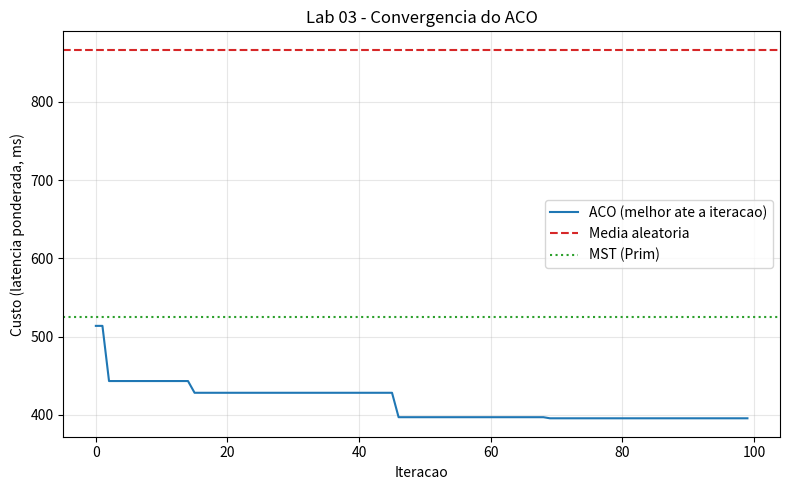

Write Python code to recreate this figure.
"""
LAB 03 - ACO para Projeto de Topologia de Rede de Baixa Latencia (AULA 08)

Premissas documentadas (o roteiro nao fornece D nem os pares criticos):
  - D (10x10): matriz simetrica de latencias fisicas (ms), gerada com semente fixa a partir de
    posicoes 2D dos switches (latencia ~ distancia + ruido), entre 2 e ~40 ms.
  - Pares criticos: 8 pares (i, j, peso) definidos abaixo.
  - Custo de uma arvore T = soma_{(i,j) criticos} peso * latencia_do_caminho_unico_em_T(i, j).
    (Se o custo fosse so a soma das arestas, o problema seria uma MST trivial.)
  - Evaporacao rho = 0.2 + deposito aplicados apenas as arestas das melhores topologias da iteracao.
"""
import json
import numpy as np
import matplotlib
matplotlib.use("Agg")
import matplotlib.pyplot as plt

N = 10
rng_d = np.random.default_rng(7)
POS = rng_d.random((N, 2)) * 30
D = np.linalg.norm(POS[:, None] - POS[None, :], axis=2) + 2.0
D = (D + rng_d.random((N, N)) * 4)
D = np.round((D + D.T) / 2, 1)
np.fill_diagonal(D, 0.0)

PARES = [(0, 9, 3.0), (1, 8, 2.0), (2, 7, 3.0), (3, 6, 1.0), (4, 5, 2.0), (0, 5, 2.0), (1, 6, 1.0), (3, 9, 2.0)]

ALPHA, BETA, RHO, Q = 1.0, 3.0, 0.2, 100.0
N_ANTS, N_ITER, TOP_K = 20, 100, 3
TAU_MIN, TAU_MAX = 0.01, 10.0


def caminho_latencia(adj, s, t):
    """Latencia do caminho unico entre s e t na arvore (DFS)."""
    pilha = [(s, -1, 0.0)]
    while pilha:
        u, pai, dist = pilha.pop()
        if u == t:
            return dist
        for v in range(N):
            if adj[u, v] and v != pai:
                pilha.append((v, u, dist + D[u, v]))
    raise ValueError("grafo desconexo")


def custo(arestas):
    adj = np.zeros((N, N), dtype=int)
    for i, j in arestas:
        adj[i, j] = adj[j, i] = 1
    return sum(p * caminho_latencia(adj, i, j) for i, j, p in PARES)


def eh_arvore_valida(arestas):
    """Verifica N-1 arestas, sem ciclos e conectividade (union-find)."""
    if len(arestas) != N - 1:
        return False
    pai = list(range(N))
    def find(x):
        while pai[x] != x:
            pai[x] = pai[pai[x]]; x = pai[x]
        return x
    for i, j in arestas:
        ri, rj = find(i), find(j)
        if ri == rj:
            return False  # ciclo
        pai[ri] = rj
    return len({find(x) for x in range(N)}) == 1


def constroi_formiga(tau, rng):
    eta = 1.0 / (D + np.eye(N))
    no_arvore = [int(rng.integers(N))]
    arestas = []
    # Mantem um union-find para vetar ciclos durante a construcao
    while len(no_arvore) < N:
        cand, pesos = [], []
        for u in no_arvore:
            for v in range(N):
                if v not in no_arvore:  # aresta (u,v) nao fecha ciclo e mantem conectividade
                    cand.append((u, v))
                    pesos.append((tau[u, v] ** ALPHA) * (eta[u, v] ** BETA))
        pesos = np.array(pesos); pesos /= pesos.sum()
        u, v = cand[rng.choice(len(cand), p=pesos)]
        arestas.append((u, v)); no_arvore.append(v)
    assert eh_arvore_valida(arestas)
    return arestas


def aco(seed=0):
    rng = np.random.default_rng(seed)
    tau = np.ones((N, N))
    melhor, melhor_c = None, np.inf
    hist = []
    for _ in range(N_ITER):
        formigas = [constroi_formiga(tau, rng) for _ in range(N_ANTS)]
        custos = np.array([custo(a) for a in formigas])
        ordem = np.argsort(custos)[:TOP_K]
        if custos[ordem[0]] < melhor_c:
            melhor_c, melhor = custos[ordem[0]], formigas[ordem[0]]
        # evaporacao (rho=0.2) + deposito apenas nas arestas das melhores topologias
        for idx in ordem:
            dep = Q / custos[idx]
            for i, j in formigas[idx]:
                tau[i, j] = tau[j, i] = (1 - RHO) * tau[i, j] + RHO * dep
        tau = np.clip(tau, TAU_MIN, TAU_MAX)
        hist.append(melhor_c)
    return melhor, melhor_c, np.array(hist)


def arvore_aleatoria(rng):
    nos = [int(rng.integers(N))]; arestas = []
    while len(nos) < N:
        u = nos[int(rng.integers(len(nos)))]
        restantes = [v for v in range(N) if v not in nos]
        v = restantes[int(rng.integers(len(restantes)))]
        arestas.append((u, v)); nos.append(v)
    return arestas


def mst_prim():
    nos = {0}; arestas = []
    while len(nos) < N:
        i, j = min(((i, j) for i in nos for j in range(N) if j not in nos), key=lambda e: D[e])
        arestas.append((i, j)); nos.add(j)
    return arestas


if __name__ == "__main__":
    np.set_printoptions(linewidth=200)
    print("Matriz de latencias D (ms):\n", D)
    arestas, c_aco, hist = aco(seed=1)
    adj = np.zeros((N, N), dtype=int)
    for i, j in arestas:
        adj[i, j] = adj[j, i] = 1
    print("\nMatriz de Adjacencia final (ACO):\n", adj)
    print("Arestas:", sorted(tuple(sorted(e)) for e in arestas))
    print("Valida (N-1 arestas, sem ciclos, conexa):", eh_arvore_valida(arestas))
    print("Latencia total das arestas (ms):", round(sum(D[i, j] for i, j in arestas), 1))
    print("Custo ACO (latencia ponderada dos pares criticos):", round(c_aco, 2))

    rng = np.random.default_rng(123)
    c_rand = np.array([custo(arvore_aleatoria(rng)) for _ in range(1000)])
    print(f"\nTopologia aleatoria (1000 amostras): media={c_rand.mean():.2f} desvio={c_rand.std():.2f} melhor={c_rand.min():.2f}")
    ganho_medio = 100 * (c_rand.mean() - c_aco) / c_rand.mean()
    print(f"Ganho do ACO vs aleatoria (media): {ganho_medio:.2f}%")
    c_mst = custo(mst_prim())
    print(f"Referencia MST (Prim): custo={c_mst:.2f} | ACO vs MST: {100*(c_mst-c_aco)/c_mst:.2f}%")

    custos_seeds = [aco(seed=s)[1] for s in range(10)]
    print(f"ACO em 10 sementes: media={np.mean(custos_seeds):.2f} desvio={np.std(custos_seeds):.2f} melhor={min(custos_seeds):.2f}")

    json.dump(dict(adj=adj.tolist(), arestas=[list(map(int, e)) for e in arestas], custo_aco=float(c_aco),
                   rand_media=float(c_rand.mean()), rand_std=float(c_rand.std()), ganho_medio=float(ganho_medio),
                   custo_mst=float(c_mst), seeds=[float(x) for x in custos_seeds], D=D.tolist()),
              open("lab03_results.json", "w"), indent=1)

    plt.figure(figsize=(8, 5))
    plt.plot(hist, label="ACO (melhor ate a iteracao)")
    plt.axhline(c_rand.mean(), color="tab:red", ls="--", label="Media aleatoria")
    plt.axhline(c_mst, color="tab:green", ls=":", label="MST (Prim)")
    plt.xlabel("Iteracao"); plt.ylabel("Custo (latencia ponderada, ms)")
    plt.title("Lab 03 - Convergencia do ACO"); plt.grid(alpha=.3); plt.legend(); plt.tight_layout()
    plt.savefig("lab03_convergencia.png", dpi=120)
